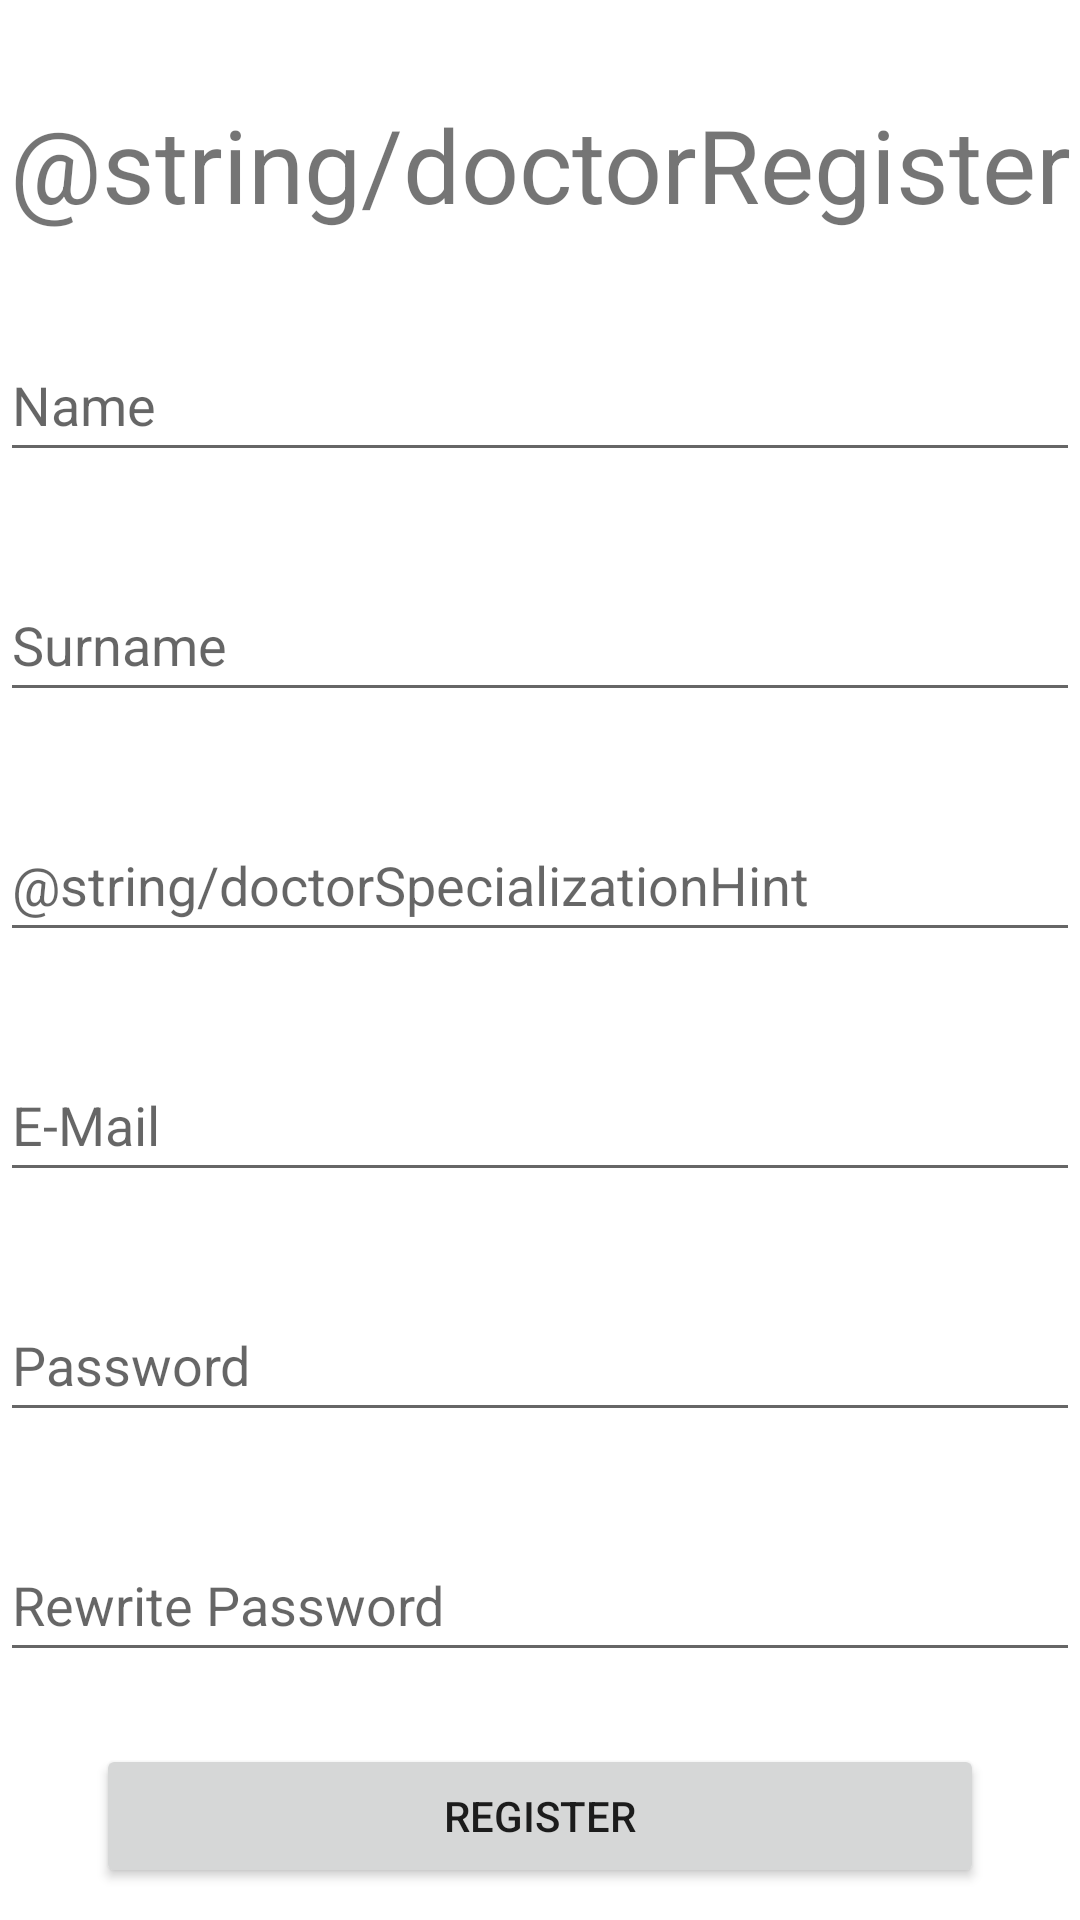

Reconstruct the res/layout file that produces this screen, plus the resources it refers to.
<!-- AndroidManifest.xml: application theme Theme.AplikacjaMedyczna -->
<!-- res/layout/doctor_register.xml -->
<?xml version="1.0" encoding="utf-8"?>
<androidx.constraintlayout.widget.ConstraintLayout xmlns:android="http://schemas.android.com/apk/res/android"
    xmlns:app="http://schemas.android.com/apk/res-auto"
    xmlns:tools="http://schemas.android.com/tools"
    android:layout_width="match_parent"
    android:layout_height="match_parent">

    <TextView
        android:id="@+id/textView2"
        android:layout_width="wrap_content"
        android:layout_height="wrap_content"
        android:layout_marginTop="32dp"
        android:text="@string/doctorRegister"
        android:textAlignment="center"
        android:textSize="34sp"
        app:layout_constraintEnd_toEndOf="parent"
        app:layout_constraintStart_toStartOf="parent"
        app:layout_constraintTop_toTopOf="parent" />

    <EditText
        android:id="@+id/doctorNameRegisterForm"
        android:layout_width="0dp"
        android:layout_height="wrap_content"
        android:layout_marginTop="32dp"
        android:autofillHints=""
        android:ems="10"
        android:hint="@string/nameText"
        android:inputType="textPersonName"
        android:minHeight="48dp"
        app:layout_constraintEnd_toEndOf="parent"
        app:layout_constraintStart_toStartOf="parent"
        app:layout_constraintTop_toBottomOf="@+id/textView2" />

    <EditText
        android:id="@+id/doctorMailRegisterForm"
        android:layout_width="0dp"
        android:layout_height="wrap_content"
        android:layout_marginTop="32dp"
        android:autofillHints=""
        android:ems="10"
        android:hint="@string/mailHint"
        android:inputType="textEmailAddress"
        android:minHeight="48dp"
        app:layout_constraintEnd_toEndOf="parent"
        app:layout_constraintHorizontal_bias="0.0"
        app:layout_constraintStart_toStartOf="parent"
        app:layout_constraintTop_toBottomOf="@+id/doctorSpecializationRegisterForm" />

    <EditText
        android:id="@+id/doctorPasswordRegisterForm"
        android:layout_width="0dp"
        android:layout_height="wrap_content"
        android:layout_marginTop="32dp"
        android:autofillHints=""
        android:ems="10"
        android:hint="@string/passwordHint"
        android:inputType="textPassword"
        android:minHeight="48dp"
        app:layout_constraintEnd_toEndOf="parent"
        app:layout_constraintHorizontal_bias="0.0"
        app:layout_constraintStart_toStartOf="parent"
        app:layout_constraintTop_toBottomOf="@+id/doctorMailRegisterForm" />

    <EditText
        android:id="@+id/doctopRepasswordRegisterForm"
        android:layout_width="0dp"
        android:layout_height="wrap_content"
        android:layout_marginTop="32dp"
        android:autofillHints=""
        android:ems="10"
        android:hint="@string/repasswordHint"
        android:inputType="textPassword"
        android:minHeight="48dp"
        app:layout_constraintEnd_toEndOf="parent"
        app:layout_constraintHorizontal_bias="1.0"
        app:layout_constraintStart_toStartOf="parent"
        app:layout_constraintTop_toBottomOf="@+id/doctorPasswordRegisterForm"
        tools:ignore="TextContrastCheck" />

    <EditText
        android:id="@+id/doctorSurnameRegisterForm"
        android:layout_width="0dp"
        android:layout_height="wrap_content"
        android:layout_marginTop="32dp"
        android:autofillHints=""
        android:ems="10"
        android:hint="@string/surnameText"
        android:inputType="textPersonName"
        android:minHeight="48dp"
        app:layout_constraintEnd_toEndOf="parent"
        app:layout_constraintStart_toStartOf="parent"
        app:layout_constraintTop_toBottomOf="@+id/doctorNameRegisterForm" />

    <EditText
        android:id="@+id/doctorSpecializationRegisterForm"
        android:layout_width="0dp"
        android:layout_height="wrap_content"
        android:layout_marginTop="32dp"
        android:autofillHints=""
        android:ems="10"
        android:hint="@string/doctorSpecializationHint"
        android:inputType="phone"
        android:minHeight="48dp"
        app:layout_constraintEnd_toEndOf="parent"
        app:layout_constraintStart_toStartOf="parent"
        app:layout_constraintTop_toBottomOf="@+id/doctorSurnameRegisterForm" />

    <Button
        android:id="@+id/doctorRegisterButton"
        android:layout_width="0dp"
        android:layout_height="wrap_content"
        android:layout_marginStart="32dp"
        android:layout_marginTop="24dp"
        android:layout_marginEnd="32dp"
        android:text="@string/buttonRegister"
        app:layout_constraintEnd_toEndOf="parent"
        app:layout_constraintStart_toStartOf="parent"
        app:layout_constraintTop_toBottomOf="@+id/doctopRepasswordRegisterForm"
        tools:ignore="DuplicateSpeakableTextCheck,DuplicateSpeakableTextCheck" />

    <TextView
        android:id="@+id/backToRegister"
        android:layout_width="0dp"
        android:layout_height="wrap_content"
        android:layout_marginTop="16dp"
        android:minHeight="48dp"
        android:text="@string/backToLogin"
        android:textAlignment="center"
        android:textSize="16sp"
        app:layout_constraintEnd_toEndOf="parent"
        app:layout_constraintStart_toStartOf="parent"
        app:layout_constraintTop_toBottomOf="@+id/doctorRegisterButton" />
</androidx.constraintlayout.widget.ConstraintLayout>
<!-- resources referenced by this layout -->
<resources>
  <string name="backToLogin">Back to login screen</string>
  <string name="buttonRegister">Register</string>
  <string name="mailHint" translatable="false">E-Mail</string>
  <string name="nameText">Name</string>
  <string name="passwordHint">Password</string>
  <string name="repasswordHint">Rewrite Password</string>
  <string name="surnameText">Surname</string>
  <style name="Theme.AplikacjaMedyczna" parent="Theme.MaterialComponents.DayNight.NoActionBar">
          
          <item name="colorPrimary">#0572C5</item>
          <item name="colorPrimaryVariant">@color/purple_700</item>
          <item name="colorOnPrimary">@color/white</item>
          
          <item name="colorSecondary">@color/teal_200</item>
          <item name="colorSecondaryVariant">@color/teal_700</item>
          <item name="colorOnSecondary">@color/black</item>
          
          <item name="android:statusBarColor" tools:targetApi="l">?attr/colorPrimaryVariant</item>
          
      </style>
  <color name="purple_700">#FF3700B3</color>
  <color name="white">#FFFFFFFF</color>
  <color name="teal_200">#FF03DAC5</color>
  <color name="teal_700">#FF018786</color>
  <color name="black">#FF000000</color>
</resources>
